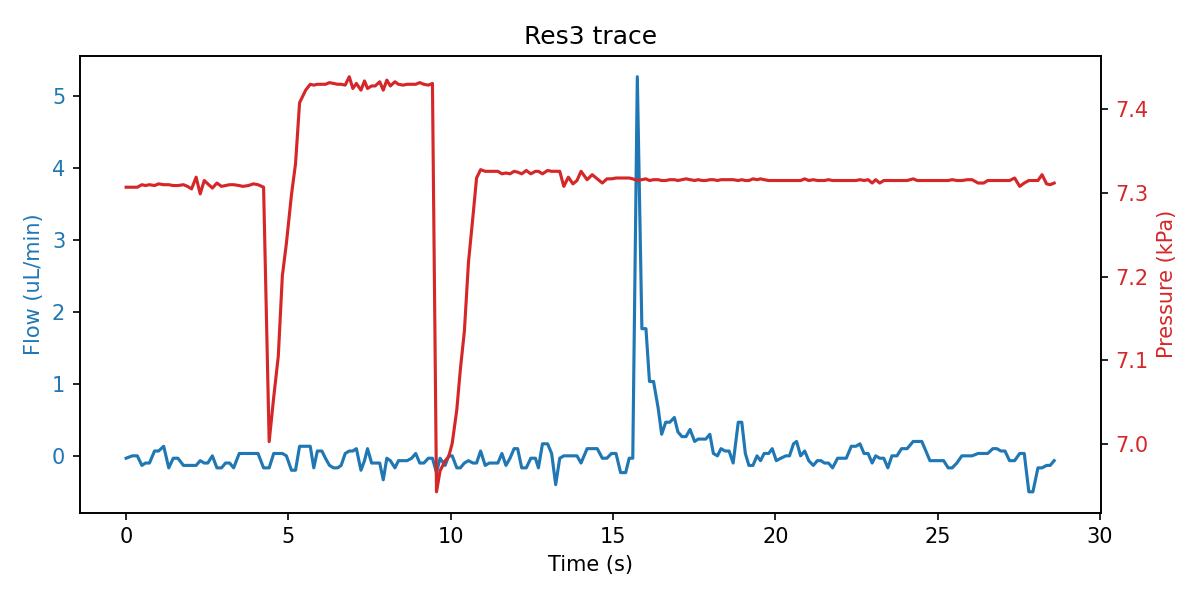

Data behind this chart, as committed beside it:
sep=; 
Time of day; Time (s); SF06_5: (); 4VM02: V1 state; V2 state; V3 state; V4 state; SPS_1: Volume (ul); 4AM01:  1:P15585 (kPa); 1:Comp. Temp (C); 
12:56:56; 0; -0.033; 3; 1; 1; 15; 95.03; 7.307; 20.89; 
12:56:56; 0.188; 0.000; 3; 1; 5; 15; 95.01; 7.307; 20.89; 
12:56:56; 0.344; 0.000; 3; 1; 5; 15; 95.02; 7.307; 20.89; 
12:56:56; 0.485; -0.133; 3; 1; 5; 15; 95.01; 7.310; 20.89; 
12:56:56; 0.594; -0.100; 3; 1; 5; 15; 95.01; 7.309; 20.89; 
12:56:56; 0.719; -0.100; 3; 1; 2; 15; 95.01; 7.310; 20.89; 
12:56:57; 0.875; 0.067; 7; 1; 2; 15; 95.03; 7.309; 20.89; 
12:56:57; 1; 0.067; 7; 1; 2; 15; 95.03; 7.311; 20.89; 
12:56:57; 1.157; 0.133; 7; 1; 2; 15; 95.03; 7.310; 20.89; 
12:56:57; 1.313; -0.167; 7; 1; 2; 15; 95.03; 7.310; 20.89; 
12:56:57; 1.453; -0.033; 7; 1; 2; 15; 95.01; 7.309; 20.89; 
12:56:57; 1.594; -0.033; 7; 1; 2; 15; 95.01; 7.309; 20.89; 
12:56:58; 1.766; -0.133; 1; 1; 2; 15; 95.03; 7.310; 20.89; 
12:56:58; 1.891; -0.133; 1; 1; 2; 15; 95.03; 7.308; 20.89; 
12:56:58; 2.016; -0.133; 1; 1; 2; 15; 95.03; 7.305; 20.89; 
12:56:58; 2.157; -0.133; 1; 1; 2; 15; 95.03; 7.319; 20.9; 
12:56:58; 2.282; -0.067; 1; 1; 2; 15; 95.23; 7.299; 20.9; 
12:56:58; 2.407; -0.100; 1; 1; 2; 15; 96.26; 7.315; 20.9; 
12:56:58; 2.516; -0.100; 1; 1; 2; 15; 97.13; 7.311; 20.9; 
12:56:58; 2.657; 0.000; 1; 1; 2; 15; 97.67; 7.306; 20.9; 
12:56:59; 2.797; -0.167; 1; 1; 2; 15; 99.02; 7.312; 20.9; 
12:56:59; 2.938; -0.167; 1; 1; 2; 15; 99.23; 7.308; 20.9; 
12:56:59; 3.063; -0.100; 1; 1; 2; 15; 99.37; 7.309; 20.9; 
12:56:59; 3.188; -0.100; 1; 1; 2; 15; 99.68; 7.310; 20.89; 
12:56:59; 3.313; -0.167; 1; 1; 2; 15; 99.96; 7.310; 20.89; 
12:56:59; 3.485; 0.033; 1; 1; 2; 15; 100.1; 7.309; 20.89; 
12:56:59; 3.594; 0.033; 5; 1; 2; 15; 100.2; 7.308; 20.89; 
12:57:00; 3.766; 0.033; 5; 1; 2; 15; 100.3; 7.309; 20.89; 
12:57:00; 3.922; 0.033; 5; 1; 2; 15; 100.3; 7.311; 20.89; 
12:57:00; 4.063; 0.033; 5; 1; 2; 15; 100.3; 7.310; 20.89; 
12:57:00; 4.235; -0.167; 5; 1; 2; 15; 100.1; 7.307; 20.89; 
12:57:00; 4.407; -0.167; 3; 1; 2; 15; 99.15; 7.003; 20.9; 
12:57:00; 4.547; 0.033; 3; 1; 2; 15; 98.19; 7.056; 20.9; 
12:57:00; 4.688; 0.033; 3; 1; 2; 15; 96.51; 7.105; 20.9; 
12:57:01; 4.813; 0.033; 3; 1; 2; 15; 95.57; 7.201; 20.9; 
12:57:01; 4.938; 0.000; 3; 1; 2; 15; 94.5; 7.240; 20.9; 
12:57:01; 5.094; -0.200; 3; 1; 2; 15; 93.66; 7.298; 20.9; 
12:57:01; 5.219; -0.200; 3; 1; 2; 15; 92.95; 7.335; 20.9; 
12:57:01; 5.344; 0.133; 3; 1; 2; 15; 91.23; 7.408; 20.89; 
12:57:01; 5.532; 0.133; 3; 1; 2; 15; 90.8; 7.423; 20.89; 
12:57:01; 5.672; 0.133; 7; 1; 2; 15; 90.64; 7.430; 20.89; 
12:57:02; 5.782; -0.167; 7; 1; 2; 15; 90.59; 7.429; 20.89; 
12:57:02; 5.891; 0.067; 7; 1; 2; 15; 90.59; 7.430; 20.89; 
12:57:02; 6.032; 0.067; 7; 1; 2; 15; 90.59; 7.430; 20.89; 
12:57:02; 6.141; -0.033; 7; 1; 2; 15; 90.59; 7.430; 20.89; 
12:57:02; 6.266; -0.133; 7; 1; 2; 15; 90.52; 7.432; 20.89; 
12:57:02; 6.391; -0.167; 7; 1; 2; 15; 90.51; 7.431; 20.89; 
12:57:02; 6.516; -0.167; 7; 1; 2; 15; 90.56; 7.430; 20.89; 
12:57:02; 6.625; -0.133; 1; 1; 2; 15; 90.51; 7.430; 20.89; 
12:57:03; 6.75; 0.033; 1; 1; 2; 15; 90.57; 7.429; 20.89; 
12:57:03; 6.875; 0.067; 1; 1; 2; 15; 90.58; 7.439; 20.89; 
12:57:03; 6.985; 0.067; 1; 1; 2; 15; 90.62; 7.425; 20.89; 
12:57:03; 7.094; 0.100; 1; 1; 2; 15; 90.79; 7.431; 20.89; 
12:57:03; 7.235; -0.200; 1; 1; 2; 15; 92.05; 7.423; 20.89; 
12:57:03; 7.344; -0.067; 1; 1; 2; 15; 92.81; 7.434; 20.89; 
12:57:03; 7.438; 0.100; 1; 1; 2; 15; 93.61; 7.425; 20.89; 
12:57:03; 7.563; -0.100; 1; 1; 2; 15; 94.18; 7.428; 20.89; 
12:57:03; 7.672; -0.100; 1; 1; 2; 15; 94.93; 7.428; 20.89; 
12:57:04; 7.813; -0.100; 1; 1; 2; 15; 96.51; 7.433; 20.89; 
... 159 more rows
